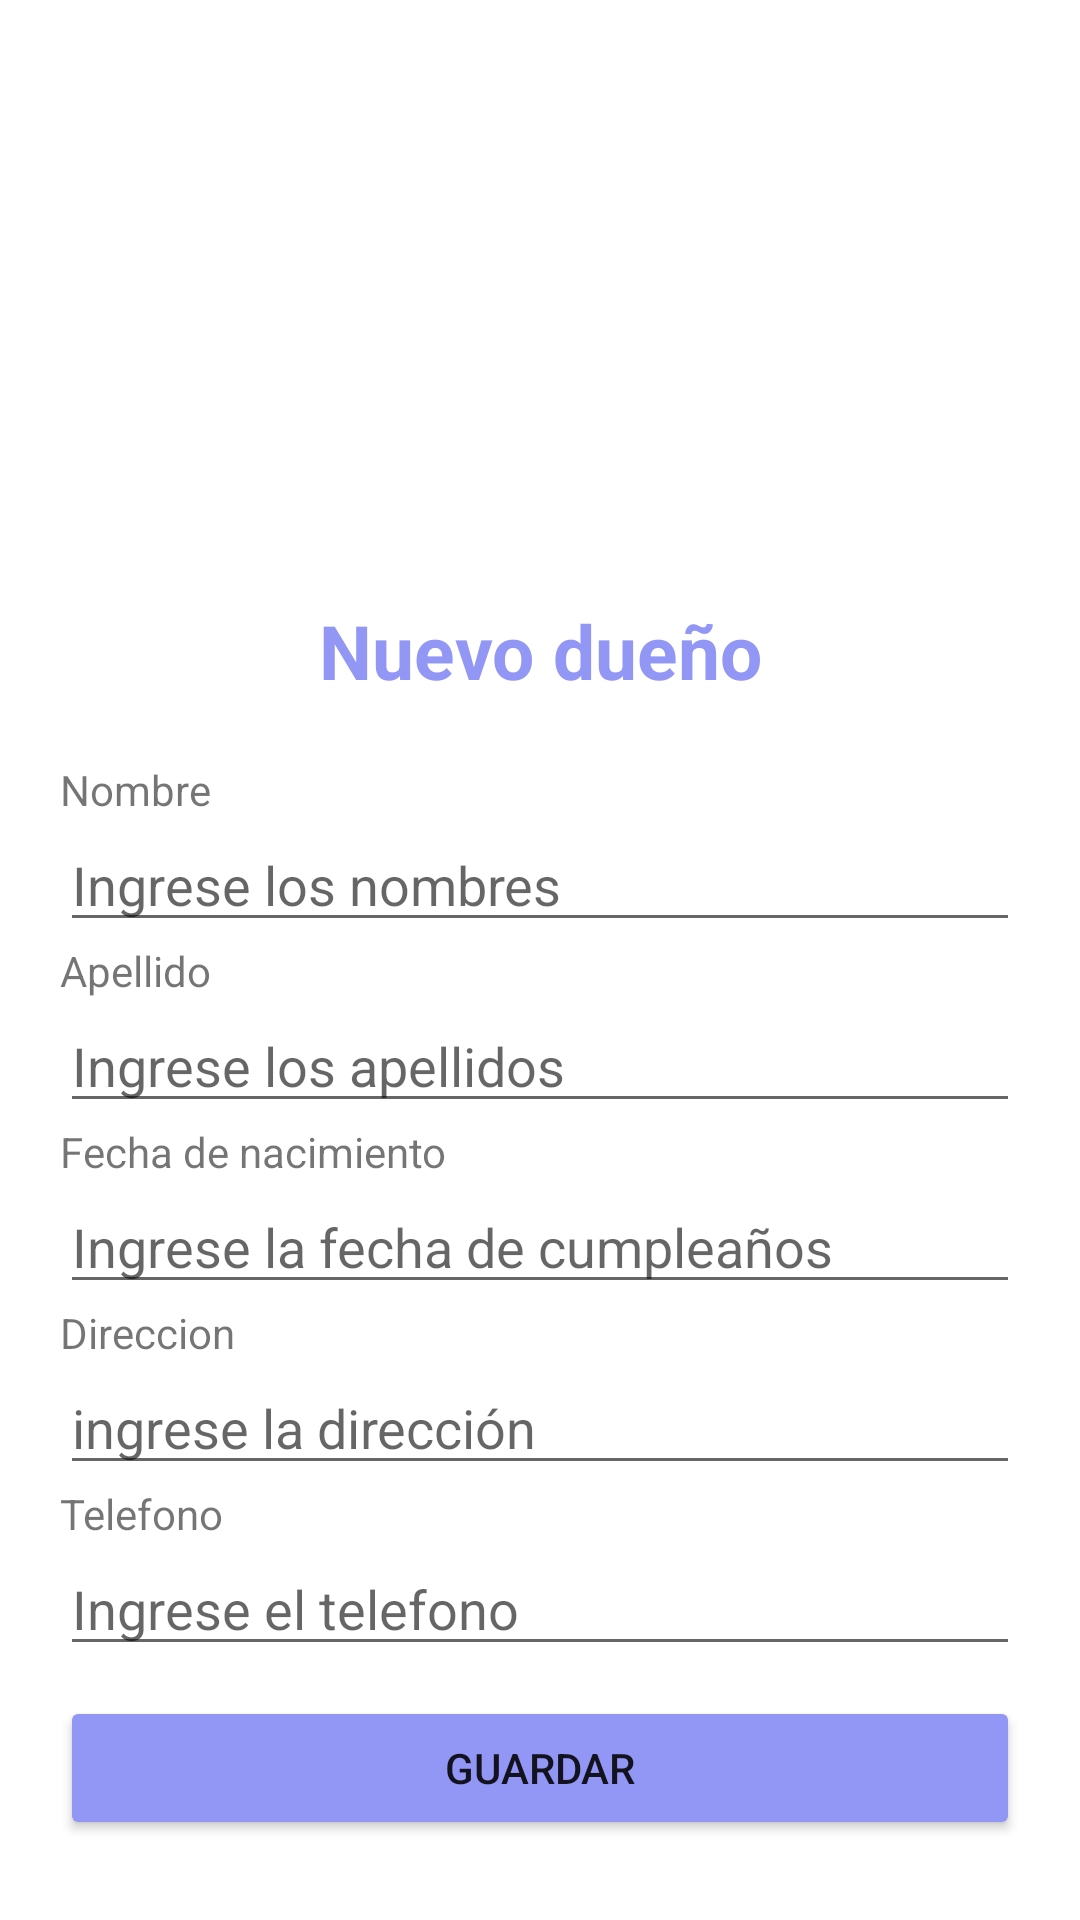

Reconstruct the res/layout file that produces this screen, plus the resources it refers to.
<!-- AndroidManifest.xml: application theme Theme.VeterinaryCompany -->
<!-- res/layout/activity_create_client.xml -->
<?xml version="1.0" encoding="utf-8"?>
<RelativeLayout xmlns:android="http://schemas.android.com/apk/res/android"
    xmlns:app="http://schemas.android.com/apk/res-auto"
    xmlns:tools="http://schemas.android.com/tools"
    android:layout_width="match_parent"
    android:layout_height="match_parent"
    tools:context=".activities.client.CreateClientActivity"
    android:layout_margin="20dp"
    android:padding="20dp"
>

    <ImageView
        android:layout_width="150dp"
        android:layout_height="150dp"
        app:srcCompat="@drawable/ic_add_client"
        android:layout_centerHorizontal="true"
        android:layout_marginTop="10dp"
        android:id="@+id/image_logo"
    />

    <TextView
        android:layout_width="match_parent"
        android:layout_height="wrap_content"
        android:text="Nuevo dueño"
        android:layout_marginTop="20dp"
        android:textAlignment="center"
        android:gravity="center"
        android:textSize="25dp"
        android:textColor="@color/purple_500"
        android:id="@+id/text_titlePage"
        android:layout_below="@id/image_logo"
        android:textStyle="bold"
    />

    <TextView
        android:layout_width="wrap_content"
        android:layout_height="wrap_content"
        android:layout_marginTop="20dp"
        android:id="@+id/text_names"
        android:text="Nombre"
        app:layout_constraintBottom_toBottomOf="parent"
        app:layout_constraintEnd_toEndOf="parent"
        app:layout_constraintStart_toStartOf="parent"
        app:layout_constraintTop_toTopOf="parent"
        android:layout_below="@id/text_titlePage"
        />
    <EditText
        android:layout_width="match_parent"
        android:layout_height="wrap_content"
        android:layout_below="@id/text_names"
        android:id="@+id/input_names"
        android:hint="Ingrese los nombres"/>
    <TextView
        android:layout_width="wrap_content"
        android:layout_height="wrap_content"
        android:layout_below="@id/input_names"
        android:id="@+id/text_lastNames"
        android:text="Apellido"
        app:layout_constraintBottom_toBottomOf="parent"
        app:layout_constraintEnd_toEndOf="parent"
        app:layout_constraintStart_toStartOf="parent"
        app:layout_constraintTop_toTopOf="parent" />
    <EditText
        android:layout_width="match_parent"
        android:layout_height="wrap_content"
        android:layout_below="@id/text_lastNames"
        android:hint="Ingrese los apellidos"
        android:id="@+id/input_lastNames"/>
    <TextView
        android:layout_width="wrap_content"
        android:layout_height="wrap_content"
        android:id="@+id/text_birthday"
        android:text="Fecha de nacimiento"
        android:layout_below="@id/input_lastNames"
        app:layout_constraintBottom_toBottomOf="parent"
        app:layout_constraintEnd_toEndOf="parent"
        app:layout_constraintStart_toStartOf="parent"
        app:layout_constraintTop_toTopOf="parent" />
    <EditText
        android:layout_width="match_parent"
        android:layout_height="wrap_content"
        android:layout_below="@id/text_birthday"
        android:id="@+id/input_birthday"
        android:hint="Ingrese la fecha de cumpleaños"/>
    <TextView
        android:layout_width="wrap_content"
        android:layout_height="wrap_content"
        android:layout_below="@id/input_birthday"
        android:id="@+id/text_address"
        android:text="Direccion"
        app:layout_constraintBottom_toBottomOf="parent"
        app:layout_constraintEnd_toEndOf="parent"
        app:layout_constraintStart_toStartOf="parent"
        app:layout_constraintTop_toTopOf="parent" />
    <EditText
        android:layout_width="match_parent"
        android:layout_height="wrap_content"
        android:layout_below="@id/text_address"
        android:hint="ingrese la dirección"
        android:id="@+id/input_address"/>
    <TextView
        android:layout_width="wrap_content"
        android:layout_height="wrap_content"
        android:layout_below="@id/input_address"
        android:id="@+id/text_phone"
        android:text="Telefono"
        app:layout_constraintBottom_toBottomOf="parent"
        app:layout_constraintEnd_toEndOf="parent"
        app:layout_constraintStart_toStartOf="parent"
        app:layout_constraintTop_toTopOf="parent" />
    <EditText
        android:layout_width="match_parent"
        android:layout_height="wrap_content"
        android:layout_below="@id/text_phone"
        android:hint="Ingrese el telefono"
        android:id="@+id/input_phone"/>

    <Button
        android:layout_width="match_parent"
        android:layout_height="wrap_content"
        android:layout_below="@id/input_phone"
        android:layout_marginTop="10dp"
        android:text="Guardar"
        android:id="@+id/btn_create"
        android:backgroundTint="@color/purple_500"
    />
</RelativeLayout>
<!-- resources referenced by this layout -->
<resources>
  <color name="purple_500">#9296F5</color>
  <style name="Theme.VeterinaryCompany" parent="Base.Theme.VeterinaryCompany" />
  <style name="Base.Theme.VeterinaryCompany" parent="Theme.MaterialComponents.DayNight.DarkActionBar">
          
          <item name="colorPrimary">@color/purple_200</item>
          <item name="colorPrimaryVariant">@color/purple_500</item>
          <item name="colorOnPrimary">@color/white</item>
          
          <item name="colorSecondary">@color/blue_500</item>
          <item name="colorSecondaryVariant">@color/blue_500</item>
          <item name="colorOnSecondary">@color/black</item>
          
          <item name="android:statusBarColor">?attr/colorPrimaryVariant</item>
          
      </style>
  <color name="purple_200">#A4A8F3</color>
  <color name="white">#FFFFFFFF</color>
  <color name="blue_500">#9DD7FF</color>
  <color name="black">#FF000000</color>
</resources>
